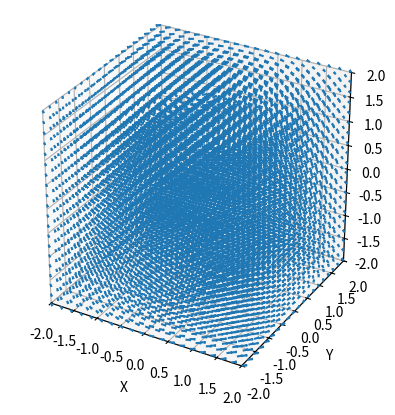

Here is the Python script that generated this plot:


import numpy as np
import matplotlib.pyplot as plt
from mpl_toolkits.mplot3d import Axes3D

# Constants
mu0 = 4 * np.pi * 10**-7  # Vacuum permeability

# Function to calculate magnetic field at a point due to a current-carrying wire

def magnetic_field_wire(I, r0, dl, r):
    r_vector = r - r0
    dl_cross_r = np.cross(dl, r_vector)
    magnitude = (mu0 * I) / (4 * np.pi * np.linalg.norm(r_vector)**3)
    return magnitude * dl_cross_r

# Define the current-carrying wire
I = 1  # Current
start_point = np.array([0, 0, -1])  # Starting point of the wire
end_point = np.array([0, 0, 1])  # Ending point of the wire
wire_length = np.linalg.norm(end_point - start_point)

# Define the grid of points to calculate the magnetic field
x = np.linspace(-2, 2, 20)
y = np.linspace(-2, 2, 20)
z = np.linspace(-2, 2, 20)
X, Y, Z = np.meshgrid(x, y, z)

# Calculate the magnetic field at each point in the grid
Bx = np.zeros_like(X)
By = np.zeros_like(Y)
Bz = np.zeros_like(Z)
for i in range(len(x)):
    for j in range(len(y)):
        for k in range(len(z)):
            r = np.array([X[i, j, k], Y[i, j, k], Z[i, j, k]])
            dl = (end_point - start_point) / wire_length
            B = magnetic_field_wire(I, start_point, dl, r)
            Bx[i, j, k] = B[0]
            By[i, j, k] = B[1]
            Bz[i, j, k] = B[2]

# Create the 3D plot
fig = plt.figure()
ax = fig.add_subplot(111, projection='3d')

# Plot the magnetic field vectors
ax.quiver(X, Y, Z, Bx, By, Bz, length=0.1, normalize=True)

# Set the axis labels and limits
ax.set_xlabel('X')
ax.set_ylabel('Y')
ax.set_zlabel('Z')
ax.set_xlim([-2, 2])
ax.set_ylim([-2, 2])
ax.set_zlim([-2, 2])

# Set equal aspect ratio for better visualization
ax.set_box_aspect([np.ptp(X), np.ptp(Y), np.ptp(Z)])

# Show the plot
plt.show()
